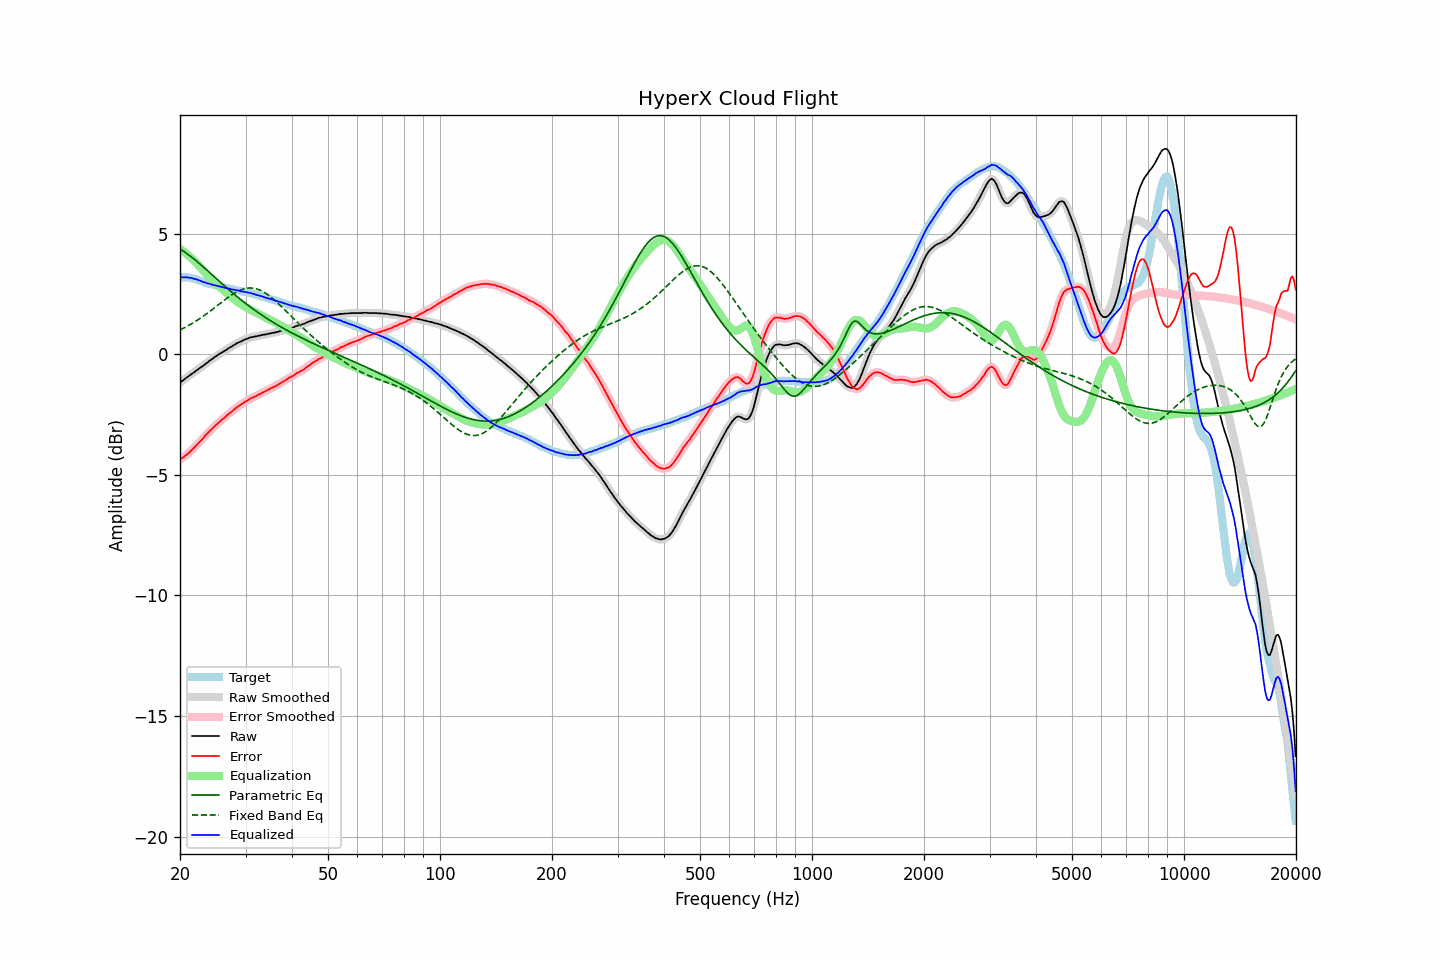

The table this chart was drawn from, first rows:
frequency, raw, error, smoothed, error_smoothed, equalization, parametric_eq, fixed_band_eq, equalized_raw, equalized_smoothed, target
20.00, -1.17, -4.36, -1.17, -4.36, 4.37, 4.36, 1.01, 3.20, 3.20, 3.19
20.20, -1.12, -4.31, -1.12, -4.32, 4.32, 4.32, 1.04, 3.20, 3.20, 3.19
20.40, -1.08, -4.27, -1.07, -4.27, 4.27, 4.28, 1.08, 3.19, 3.20, 3.19
20.61, -1.03, -4.22, -1.03, -4.22, 4.22, 4.24, 1.11, 3.19, 3.19, 3.19
20.81, -0.97, -4.16, -0.98, -4.17, 4.17, 4.19, 1.15, 3.20, 3.19, 3.19
21.02, -0.93, -4.12, -0.93, -4.11, 4.11, 4.14, 1.18, 3.18, 3.18, 3.19
21.23, -0.88, -4.05, -0.88, -4.05, 4.05, 4.09, 1.22, 3.17, 3.18, 3.17
21.44, -0.83, -3.99, -0.83, -3.99, 3.99, 4.04, 1.26, 3.16, 3.16, 3.16
21.66, -0.78, -3.92, -0.78, -3.93, 3.93, 3.99, 1.30, 3.15, 3.15, 3.14
21.87, -0.74, -3.86, -0.73, -3.86, 3.86, 3.94, 1.34, 3.12, 3.13, 3.12
22.09, -0.68, -3.79, -0.68, -3.79, 3.79, 3.88, 1.38, 3.12, 3.11, 3.11
22.31, -0.64, -3.72, -0.64, -3.72, 3.72, 3.82, 1.42, 3.08, 3.09, 3.08
22.54, -0.59, -3.65, -0.59, -3.65, 3.65, 3.77, 1.46, 3.06, 3.06, 3.06
22.76, -0.54, -3.58, -0.54, -3.58, 3.58, 3.71, 1.51, 3.04, 3.03, 3.04
22.99, -0.50, -3.51, -0.49, -3.51, 3.51, 3.65, 1.56, 3.01, 3.01, 3.01
23.22, -0.45, -3.43, -0.45, -3.43, 3.43, 3.59, 1.60, 2.98, 2.99, 2.98
23.45, -0.39, -3.34, -0.40, -3.36, 3.36, 3.53, 1.65, 2.97, 2.96, 2.95
23.69, -0.35, -3.29, -0.34, -3.28, 3.29, 3.47, 1.70, 2.94, 2.95, 2.94
23.92, -0.29, -3.21, -0.29, -3.22, 3.22, 3.41, 1.75, 2.93, 2.93, 2.92
24.16, -0.24, -3.15, -0.24, -3.16, 3.15, 3.35, 1.80, 2.91, 2.91, 2.91
24.40, -0.20, -3.09, -0.19, -3.09, 3.09, 3.29, 1.85, 2.89, 2.89, 2.89
24.65, -0.15, -3.02, -0.15, -3.02, 3.02, 3.23, 1.90, 2.87, 2.87, 2.87
24.89, -0.10, -2.95, -0.10, -2.96, 2.96, 3.17, 1.95, 2.86, 2.86, 2.85
25.14, -0.06, -2.90, -0.05, -2.90, 2.90, 3.11, 2.01, 2.84, 2.84, 2.84
25.39, -0.01, -2.83, -0.01, -2.84, 2.84, 3.05, 2.06, 2.83, 2.83, 2.82
25.65, 0.03, -2.78, 0.03, -2.78, 2.78, 2.99, 2.11, 2.81, 2.81, 2.81
25.91, 0.07, -2.71, 0.07, -2.72, 2.72, 2.93, 2.16, 2.79, 2.79, 2.78
26.16, 0.11, -2.66, 0.11, -2.66, 2.66, 2.88, 2.21, 2.77, 2.77, 2.77
26.43, 0.15, -2.61, 0.15, -2.60, 2.60, 2.82, 2.27, 2.75, 2.76, 2.76
26.69, 0.19, -2.54, 0.19, -2.55, 2.55, 2.76, 2.31, 2.74, 2.74, 2.73
26.96, 0.24, -2.48, 0.24, -2.49, 2.49, 2.70, 2.36, 2.73, 2.73, 2.72
27.23, 0.28, -2.43, 0.28, -2.43, 2.43, 2.64, 2.41, 2.72, 2.71, 2.71
27.50, 0.31, -2.39, 0.32, -2.38, 2.38, 2.59, 2.46, 2.69, 2.70, 2.70
27.77, 0.36, -2.32, 0.36, -2.33, 2.32, 2.53, 2.50, 2.69, 2.68, 2.68
28.05, 0.40, -2.27, 0.40, -2.27, 2.27, 2.47, 2.54, 2.67, 2.67, 2.67
28.33, 0.44, -2.21, 0.44, -2.22, 2.22, 2.42, 2.58, 2.66, 2.66, 2.65
28.62, 0.48, -2.16, 0.47, -2.17, 2.17, 2.36, 2.61, 2.65, 2.64, 2.64
28.90, 0.50, -2.12, 0.51, -2.12, 2.12, 2.31, 2.64, 2.62, 2.63, 2.62
29.19, 0.53, -2.07, 0.54, -2.08, 2.08, 2.26, 2.67, 2.61, 2.61, 2.60
29.48, 0.57, -2.03, 0.57, -2.03, 2.03, 2.20, 2.70, 2.60, 2.60, 2.60
29.78, 0.60, -1.99, 0.60, -1.99, 1.99, 2.15, 2.72, 2.59, 2.59, 2.59
30.08, 0.63, -1.95, 0.63, -1.95, 1.95, 2.10, 2.73, 2.58, 2.58, 2.58
30.38, 0.65, -1.91, 0.66, -1.91, 1.91, 2.05, 2.74, 2.56, 2.57, 2.56
30.68, 0.68, -1.87, 0.68, -1.87, 1.87, 2.00, 2.75, 2.56, 2.55, 2.55
30.99, 0.70, -1.82, 0.70, -1.83, 1.84, 1.95, 2.75, 2.54, 2.54, 2.52
31.30, 0.71, -1.80, 0.72, -1.80, 1.80, 1.90, 2.75, 2.51, 2.52, 2.51
31.61, 0.73, -1.77, 0.73, -1.77, 1.77, 1.85, 2.74, 2.50, 2.50, 2.50
31.93, 0.74, -1.74, 0.74, -1.74, 1.73, 1.80, 2.72, 2.48, 2.48, 2.48
32.24, 0.75, -1.70, 0.75, -1.71, 1.70, 1.76, 2.70, 2.45, 2.46, 2.45
32.57, 0.77, -1.66, 0.77, -1.67, 1.67, 1.71, 2.68, 2.44, 2.44, 2.43
32.89, 0.78, -1.64, 0.78, -1.63, 1.64, 1.67, 2.65, 2.42, 2.42, 2.42
33.22, 0.80, -1.59, 0.80, -1.60, 1.60, 1.62, 2.62, 2.40, 2.40, 2.39
33.55, 0.81, -1.57, 0.81, -1.57, 1.57, 1.58, 2.58, 2.38, 2.38, 2.38
33.89, 0.82, -1.53, 0.82, -1.53, 1.53, 1.53, 2.54, 2.35, 2.36, 2.35
34.23, 0.83, -1.50, 0.83, -1.50, 1.50, 1.49, 2.50, 2.33, 2.33, 2.33
34.57, 0.85, -1.46, 0.85, -1.47, 1.47, 1.45, 2.45, 2.32, 2.31, 2.31
34.92, 0.86, -1.43, 0.86, -1.43, 1.43, 1.40, 2.40, 2.29, 2.30, 2.29
35.27, 0.88, -1.39, 0.88, -1.40, 1.40, 1.36, 2.35, 2.28, 2.28, 2.27
35.62, 0.89, -1.36, 0.89, -1.36, 1.36, 1.32, 2.29, 2.25, 2.25, 2.25
35.97, 0.90, -1.33, 0.90, -1.33, 1.33, 1.28, 2.23, 2.23, 2.23, 2.23
... 635 more rows
